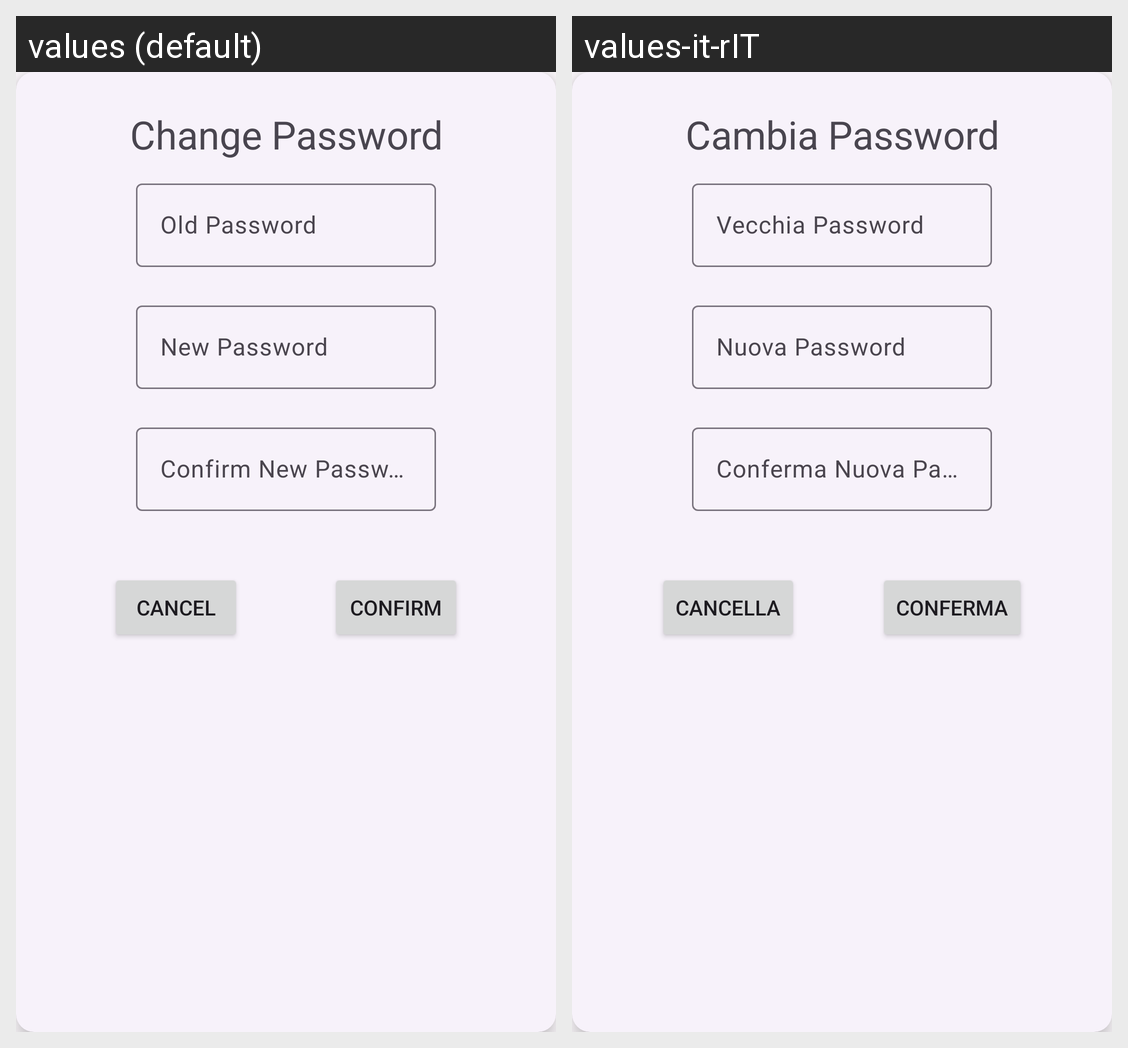

This grid shows one Android layout under two languages. Give, for every string resource on the screen, its name, the default text and each shown locale's text.
Android screen res/layout/passw_popup.xml rendered under 2 locales, left to right: values (default), values-it-rIT. Device: Nexus 5 (rendered at 1080×1920; each locale shown at half size, 540×960, under a caption strip naming it); theme Theme.MD3.
Strings drawn on this screen, with the default value and each locale's value (text and hints the layout hard-codes, and strings that could not be matched under every locale, appear in the picture but are not listed):

change_password
  values: Change Password
  values-it-rIT: Cambia Password

old_password
  values: Old Password
  values-it-rIT: Vecchia Password

new_password
  values: New Password
  values-it-rIT: Nuova Password

confirm_new_password
  values: Confirm New Password
  values-it-rIT: Conferma Nuova Password

cancel
  values: Cancel
  values-it-rIT: Cancella

confirm
  values: Confirm
  values-it-rIT: Conferma
